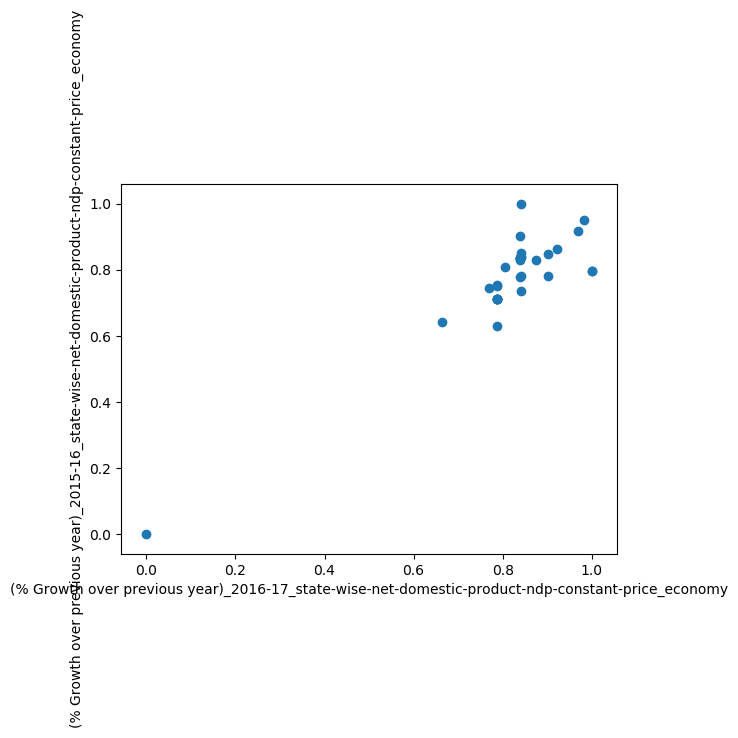

The table this chart was drawn from, first rows:
State_UT, GSDP - CONSTANT PRICES (` in Crore)_2011…, GSDP - CONSTANT PRICES (` in Crore)_2012…, GSDP - CONSTANT PRICES (` in Crore)_2013…, GSDP - CONSTANT PRICES (` in Crore)_2014…, GSDP - CONSTANT PRICES (` in Crore)_2015…, GSDP - CONSTANT PRICES (` in Crore)_2016…, (% Growth over previous year)_2012-13_gr…, (% Growth over previous year)_2013-14_gr…, (% Growth over previous year)_2014-15_gr…, (% Growth over previous year)_2015-16_gr…, (% Growth over previous year)_2016-17_gr…, GSDP - CURRENT PRICES (` in Crore)_2011-…, GSDP - CURRENT PRICES (` in Crore)_2012-…, GSDP - CURRENT PRICES (` in Crore)_2013-…, GSDP - CURRENT PRICES (` in Crore)_2014-…, GSDP - CURRENT PRICES (` in Crore)_2015-…, GSDP - CURRENT PRICES (` in Crore)_2016-…, (% Growth over previous year)_2012-13_gr…, (% Growth over previous year)_2013-14_gr…, (% Growth over previous year)_2014-15_gr…, (% Growth over previous year)_2015-16_gr…, (% Growth over previous year)_2016-17_gr…, NSDP - CONSTANT PRICES (` in Crore)_2011…
Andhra Pradesh, 379402, 380629, 407115, 441741, 490134, 547021, 0.32, 6.96, 8.51, 10.96, 11.61, 379402, 411404, 464272, 526468, 609934, 699307, 8.43, 12.85, 13.4, 15.85, 14.65, 339996
Arunachal Pradesh, 11063, 11299, 12348, 13541, 13963, 24005, 2.14, 9.29, 9.66, 3.12, 6.65, 11063, 12547, 14602, 16761, 18784, 29567, 13.41, 16.38, 14.79, 12.07, 10.55, 10229
Assam, 143175, 147342, 154525, 166709, 179595, 24005, 2.91, 4.88, 7.88, 5.347, 6.65, 143175, 156864, 177745, 198098, 224234, 29567, 9.56, 13.31, 11.45, 13.19, 10.55, 129354
Bihar, 247144, 256851, 269650, 304766, 326535, 314364, 3.93, 4.98, 13.02, 7.14, 7.94, 247144, 282368, 317101, 373920, 413503, 378991, 14.25, 12.3, 17.92, 10.59, 10.85, 228497
Chhattisgarh, 158074, 165937, 182229, 196023, 209012, 223932, 4.97, 9.82, 7.57, 7.97, 12.21, 158074, 177511, 206690, 234982, 260776, 290140, 12.3, 16.44, 13.69, 10.98, 11.26, 142273
Goa, 42367, 35850, 31568, 34611, 37520, 42367, -15.38, -11.94, 9.64, -15.38, -15.38, 42367, 38120, 35921, 40633, 45002, 42367, -10.02, -5.77, 13.12, 10.75, -10.02, 38009
Gujarat, 615606, 682650, 734284, 791569, 864314, 615606, 10.89, 7.56, 7.8, 10.89, 10.89, 615606, 724495, 807623, 895027, 994316, 615606, 17.69, 11.47, 10.82, 11.09, 17.69, 532809
Haryana, 297539, 320570, 346799, 366636, 399646, 434608, 7.74, 8.18, 5.72, 8.732, 8.26, 297539, 347032, 400662, 437462, 485184, 547396, 16.63, 15.45, 9.18, 10.91, 12.82, 271152
Himachal Pradesh, 72720, 77384, 82847, 89032, 341666, 466412, 6.41, 7.06, 7.47, 8.732, 8.26, 72720, 82820, 94764, 104369, 420621, 584890, 13.89, 14.42, 10.14, 12.33, 12.79, 60536
Jammu & Kashmir, 78254, 80515, 85530, 85267, 95965, 466412, 2.89, 6.23, -0.31, 8.732, 8.26, 78254, 87105, 95893, 100404, 118387, 584890, 11.31, 10.09, 4.7, 17.91, 12.79, 67272
Jharkhand, 150918, 163250, 165816, 186491, 209137, 314364, 8.17, 1.57, 12.47, 12.14, 7.94, 150918, 174724, 188567, 217107, 241955, 378991, 15.77, 7.92, 15.14, 11.44, 10.85, 137383
Karnataka, 603778, 641212, 708623, 760282, 815545, 534889, 6.2, 10.51, 7.29, 7.27, 9.285, 603778, 691700, 817886, 921788, 1027068, 680481, 14.56, 18.24, 12.7, 11.42, 12.53, 552720
Kerala, 364048, 387693, 402781, 432237, 467243, 534889, 6.5, 3.89, 7.31, 8.856, 9.285, 364048, 412313, 465041, 526002, 588337, 680481, 13.26, 12.79, 13.11, 11.85, 12.53, 328021
Madhya Pradesh, 315561, 351461, 364197, 383994, 414607, 465212, 11.38, 3.62, 5.44, 7.97, 12.21, 315561, 380924, 437737, 481982, 543975, 640484, 20.71, 14.91, 10.11, 12.86, 17.74, 282370
Maharashtra, 1272967, 1357116, 1441843, 1524846, 450917, 1272967, 6.61, 6.24, 5.76, 6.61, 6.61, 1272967, 1448466, 1647506, 1792122, 519659, 1272967, 13.79, 13.74, 8.78, 10.92, 13.79, 1119192
Manipur, 12915, 12985, 14116, 15030, 57447, 24005, 0.54, 8.71, 6.48, 5.347, 6.65, 12915, 13748, 16198, 18043, 71600, 29567, 6.45, 17.83, 11.39, 11.06, 10.55, 11501
Meghalaya, 19918, 20354, 20726, 21152, 22507, 24005, 2.19, 1.83, 2.06, 6.41, 6.65, 19918, 21872, 22938, 24408, 26745, 29567, 9.81, 4.87, 6.41, 9.58, 10.55, 18028
Mizoram, 7259, 7778, 9038, 9634, 57447, 24005, 7.15, 16.21, 6.59, 5.347, 6.65, 7259, 8362, 10293, 11559, 71600, 29567, 15.2, 23.1, 12.3, 11.06, 10.55, 6404
Nagaland, 11839, 12442, 13826, 14115, 57447, 24005, 5.09, 11.13, 2.09, 5.347, 6.65, 11839, 13619, 16612, 18414, 71600, 29567, 15.03, 21.98, 10.85, 11.06, 10.55, 10217
Odisha, 227872, 238370, 259179, 274721, 291227, 314364, 4.61, 8.73, 6, 6.01, 7.94, 227872, 258275, 291709, 321971, 341887, 378991, 13.34, 12.95, 10.37, 6.19, 10.85, 201111
Punjab, 266628, 280823, 298581, 313276, 341666, 466412, 5.32, 6.32, 4.92, 8.732, 8.26, 266628, 297734, 334714, 368011, 420621, 584890, 11.67, 12.42, 9.95, 12.33, 12.79, 239227
Rajasthan, 436465, 454987, 482605, 512095, 450917, 436465, 4.24, 6.07, 6.11, 4.24, 4.24, 436465, 494004, 549701, 612194, 519659, 436465, 13.18, 11.27, 11.37, 10.92, 13.18, 396960
Sikkim, 11165, 11421, 12114, 12882, 13722, 24005, 2.29, 6.07, 6.34, 6.51, 6.65, 11165, 12338, 13862, 15209, 16637, 29567, 10.51, 12.35, 9.72, 9.39, 10.55, 9742
Tamil Nadu, 751485, 787907, 842182, 900628, 979816, 1057592, 4.85, 6.89, 6.94, 8.79, 7.94, 751485, 855481, 971090, 1092564, 1212668, 1338766, 13.84, 13.51, 12.51, 10.99, 10.4, 674478
Telangana, 359433, 369290, 389882, 423972, 464389, 511286, 2.74, 5.58, 8.74, 9.53, 10.1, 359433, 401493, 452186, 511178, 575631, 654294, 11.7, 12.63, 13.05, 12.61, 13.67, 325138
Tripura, 19208, 20873, 22819, 25086, 57447, 24005, 8.67, 9.32, 9.94, 5.347, 6.65, 19208, 21663, 25593, 29667, 71600, 29567, 12.78, 18.14, 15.92, 11.06, 10.55, 17419
Uttar Pradesh, 724049, 754928, 803233, 853872, 914748, 466412, 4.26, 6.4, 6.3, 7.13, 8.26, 724049, 822903, 944146, 1043371, 1153795, 584890, 13.65, 14.73, 10.51, 10.58, 12.79, 645130
Uttarakhand, 115524, 123891, 134089, 140791, 153041, 466412, 7.24, 8.23, 5, 8.7, 8.26, 115523, 131835, 149817, 161985, 184091, 584890, 14.12, 13.64, 8.12, 13.65, 12.79, 102156
West Bengal, 157478, 165657, 174787, 192704, 275633, 314364, 5.29, 5.9, 9.748, 8.43, 7.94, 157478, 179947, 200634, 229680, 332448, 378991, 13.62, 12.46, 13.58, 9.407, 10.85, 142599
A & N Islands, 3979, 4156, 4502, 4839, 275633, 314364, 4.45, 8.32, 7.5, 8.43, 7.94, 3979, 4421, 5159, 5721, 332448, 378991, 11.13, 16.68, 10.89, 9.407, 10.85, 3404
Chandigarh, 18768, 20265, 21893, 23920, 26379, 466412, 7.98, 8.04, 9.26, 10.28, 8.26, 18768, 21609, 24787, 27844, 30304, 584890, 15.14, 14.71, 12.33, 8.84, 12.79, 16930
NCT of Delhi, 343767, 366538, 391718, 422920, 460217, 498217, 6.62, 6.87, 7.97, 8.82, 8.26, 343767, 391238, 443783, 492424, 551963, 622385, 13.81, 13.43, 10.96, 12.09, 12.76, 314619
Puducherry, 16818, 17310, 19170, 20428, 22007, 23656, 2.93, 10.74, 6.56, 7.73, 7.49, 16818, 18875, 21870, 24089, 26533, 29557, 12.23, 15.87, 10.14, 10.15, 11.4, 15160
All India, 8736039, 9215125, 9817822, 10522686, 11357529, 12165481, 5.48, 6.54, 7.18, 7.93, 7.11, 8736039, 9946636, 11236635, 12433749, 13675331, 15251028, 13.86, 12.97, 10.65, 9.99, 11.52, 7818898
